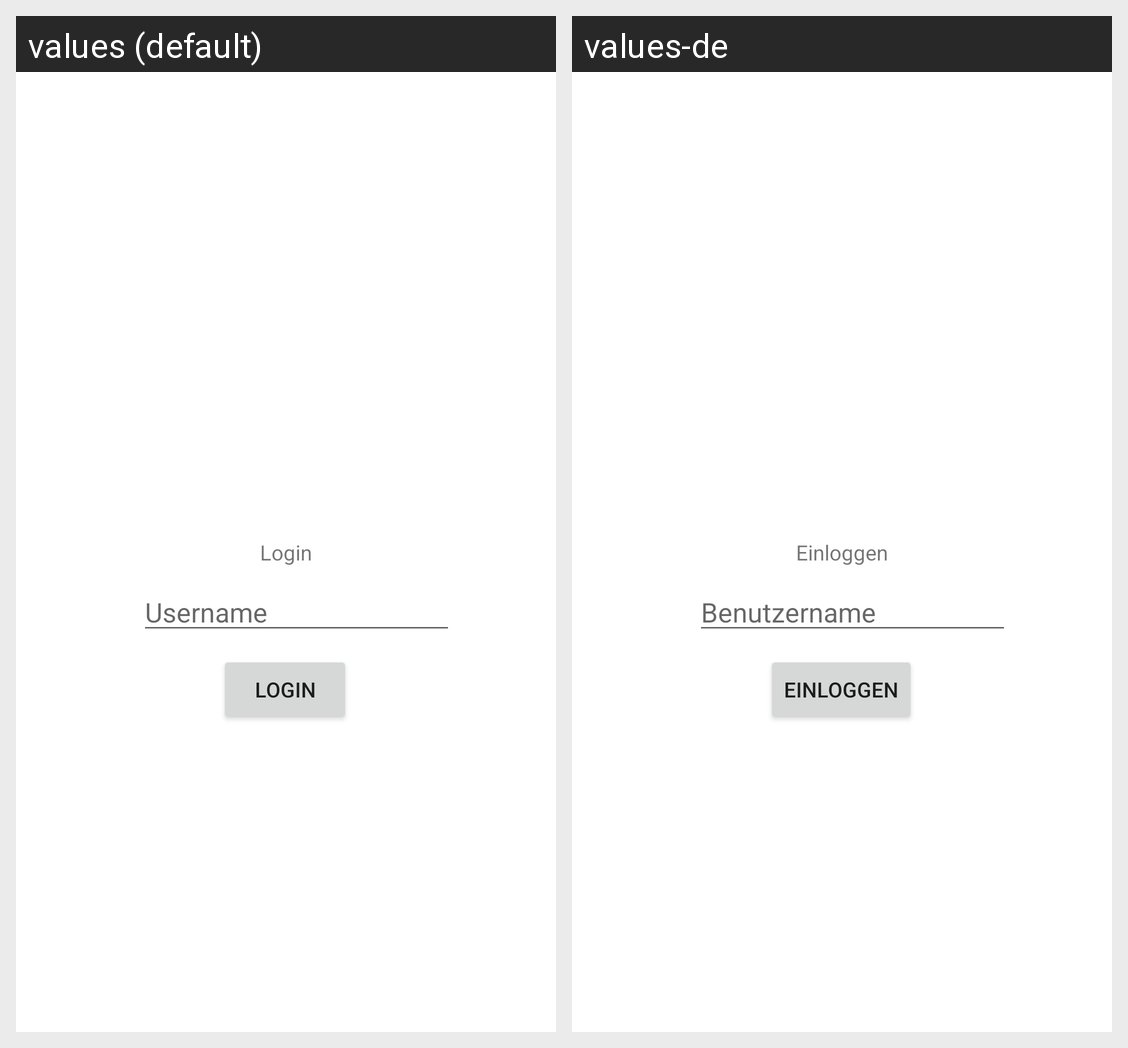

This grid shows one Android layout under two languages. Give, for every string resource on the screen, its name, the default text and each shown locale's text.
Android screen res/layout/activity_main.xml rendered under 2 locales, left to right: values (default), values-de. Device: Nexus 5 (rendered at 1080×1920; each locale shown at half size, 540×960, under a caption strip naming it); theme Theme.FitApp.
Strings drawn on this screen, with the default value and each locale's value (text and hints the layout hard-codes, and strings that could not be matched under every locale, appear in the picture but are not listed):

login
  values: Login
  values-de: Einloggen

username
  values: Username
  values-de: Benutzername
